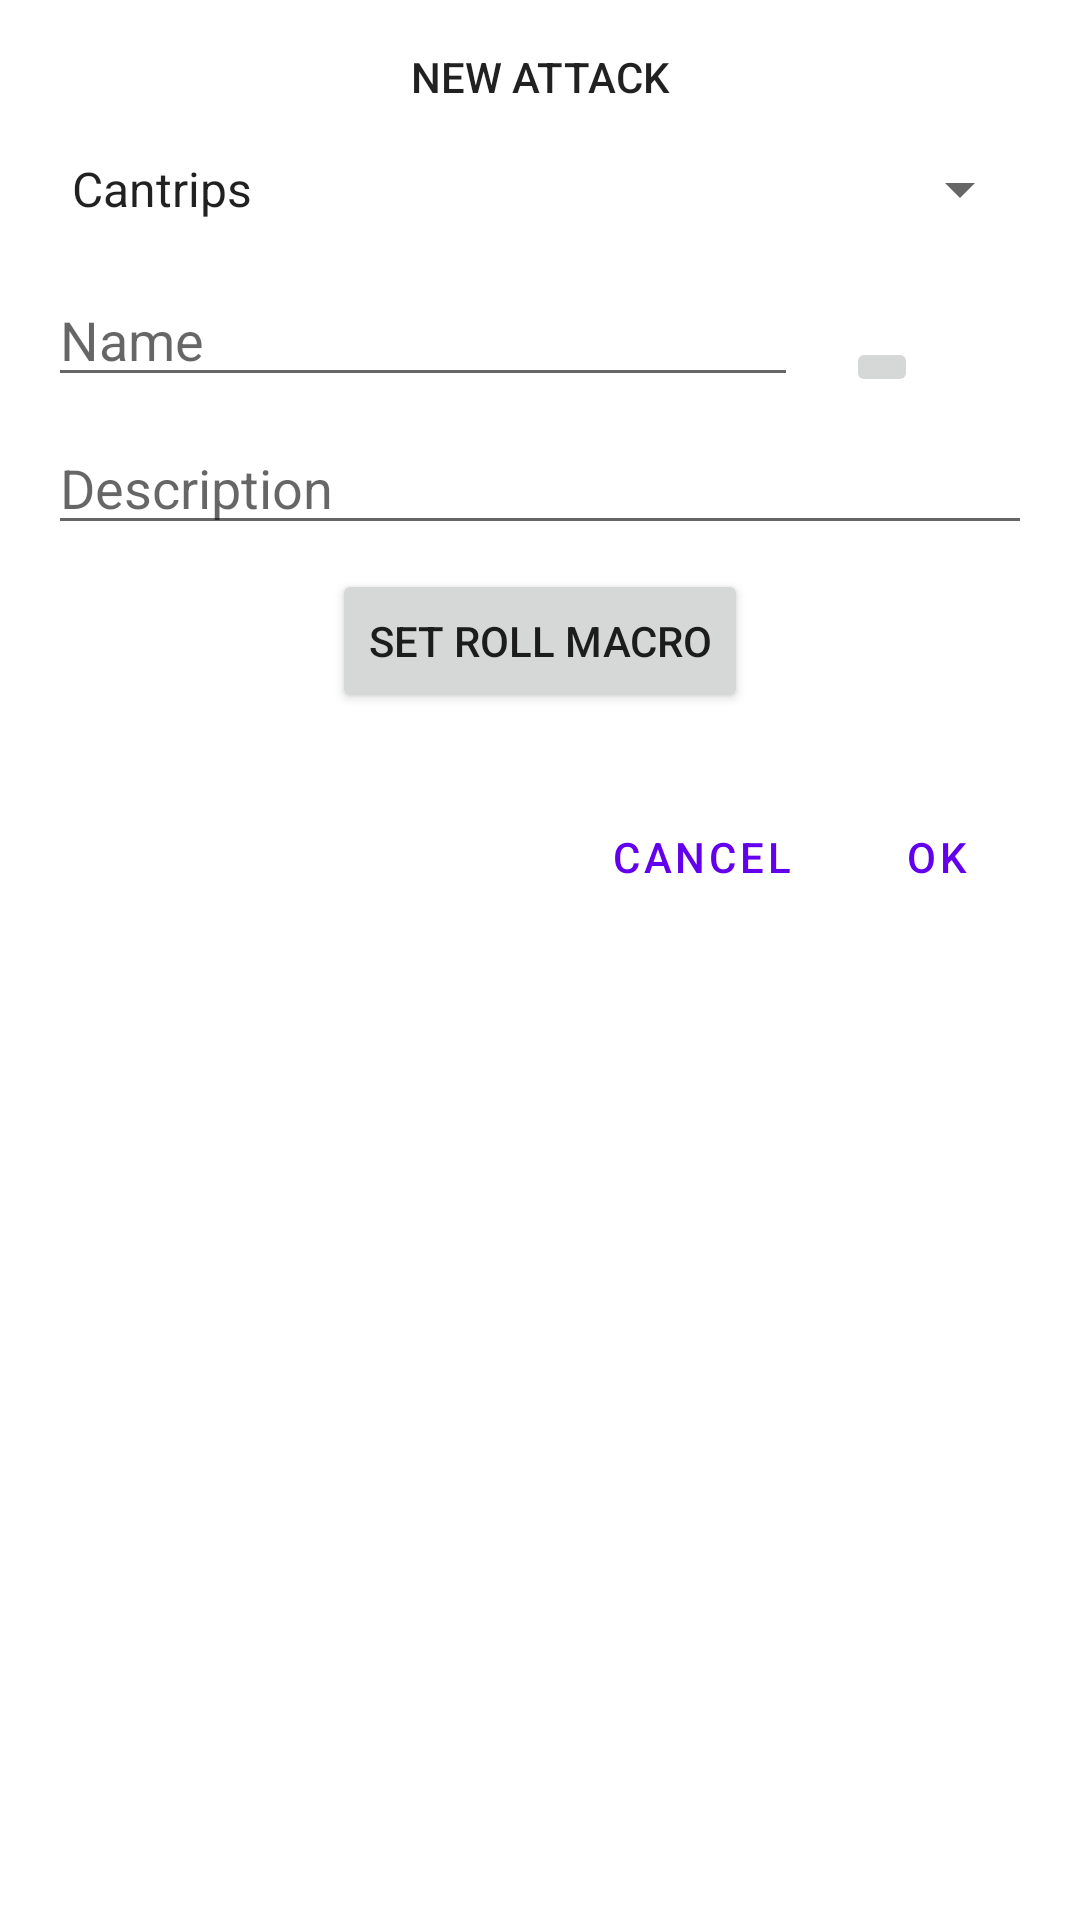

Layout XML and referenced resources for this Android screen:
<!-- AndroidManifest.xml: application theme Theme.TabletopCharacterSheet -->
<!-- res/layout/newattack.xml -->
<?xml version="1.0" encoding="utf-8"?>
<androidx.constraintlayout.widget.ConstraintLayout xmlns:android="http://schemas.android.com/apk/res/android"
    xmlns:app="http://schemas.android.com/apk/res-auto"
    xmlns:tools="http://schemas.android.com/tools"
    android:layout_width="wrap_content"
    android:layout_height="wrap_content"
    android:padding="16dp">

    <TextView
        android:id="@+id/textView8"
        android:layout_width="0dp"
        android:layout_height="wrap_content"
        android:text="@string/newattack"
        android:textAlignment="center"
        android:textAllCaps="true"
        android:textAppearance="@style/TextAppearance.AppCompat.Body2"
        app:layout_constraintEnd_toEndOf="parent"
        app:layout_constraintStart_toStartOf="parent"
        app:layout_constraintTop_toTopOf="parent" />

    <ImageButton
        android:id="@+id/attacklistbtn"
        android:layout_width="wrap_content"
        android:layout_height="wrap_content"
        android:layout_marginStart="16dp"
        app:layout_constraintBottom_toBottomOf="@+id/attackname_input"
        app:layout_constraintStart_toEndOf="@+id/attackname_input"
        app:layout_constraintTop_toTopOf="@+id/attackname_input"
        app:layout_constraintVertical_bias="1.0"
        app:srcCompat="@drawable/listicon" />

    <Spinner
        android:id="@+id/spelllevel_input"
        android:layout_width="0dp"
        android:layout_height="wrap_content"
        android:layout_marginTop="16dp"
        android:entries="@array/selectablespelllevels"
        android:visibility="visible"
        app:layout_constraintEnd_toEndOf="parent"
        app:layout_constraintStart_toStartOf="parent"
        app:layout_constraintTop_toBottomOf="@+id/textView8" />

    <Button
        android:id="@+id/attackok_input"
        style="@style/Widget.MaterialComponents.Button.TextButton.Dialog"
        android:layout_width="wrap_content"
        android:layout_height="wrap_content"
        android:layout_marginTop="24dp"
        android:text="@string/ok"
        app:layout_constraintEnd_toEndOf="parent"
        app:layout_constraintTop_toBottomOf="@+id/createmacrobtn" />

    <Button
        android:id="@+id/attackcancel_input"
        style="@style/Widget.MaterialComponents.Button.TextButton.Dialog"
        android:layout_width="wrap_content"
        android:layout_height="wrap_content"
        android:layout_marginTop="24dp"
        android:layout_marginEnd="8dp"
        android:text="@string/annulla"
        app:layout_constraintEnd_toStartOf="@+id/attackok_input"
        app:layout_constraintTop_toBottomOf="@+id/createmacrobtn" />

    <EditText
        android:id="@+id/attackname_input"
        android:layout_width="250dp"
        android:layout_height="wrap_content"
        android:layout_marginTop="16dp"
        android:ems="10"
        android:hint="@string/nome"
        android:inputType="text"
        app:layout_constraintStart_toStartOf="parent"
        app:layout_constraintTop_toBottomOf="@+id/spelllevel_input" />

    <EditText
        android:id="@+id/attackdesc_input"
        android:layout_width="0dp"
        android:layout_height="wrap_content"
        android:layout_marginTop="8dp"
        android:ems="10"
        android:hint="@string/desc"
        android:inputType="textMultiLine|text"
        android:maxLines="10"
        app:layout_constraintEnd_toEndOf="parent"
        app:layout_constraintStart_toStartOf="parent"
        app:layout_constraintTop_toBottomOf="@+id/attackname_input" />

    <Button
        android:id="@+id/createmacrobtn"
        android:layout_width="wrap_content"
        android:layout_height="wrap_content"
        android:layout_marginTop="8dp"
        android:text="@string/setmacro"
        app:layout_constraintEnd_toEndOf="@+id/attackdesc_input"
        app:layout_constraintStart_toStartOf="@+id/attackdesc_input"
        app:layout_constraintTop_toBottomOf="@+id/attackdesc_input" />

</androidx.constraintlayout.widget.ConstraintLayout>
<!-- resources referenced by this layout -->
<resources>
  <array name="selectablespelllevels">
          <item>@string/trucchetti</item>
          <item>@string/livello_1</item>
          <item>@string/livello_2</item>
          <item>@string/livello_3</item>
          <item>@string/livello_4</item>
          <item>@string/livello_5</item>
          <item>@string/livello_6</item>
          <item>@string/livello_7</item>
          <item>@string/livello_8</item>
          <item>@string/livello_9</item>
      </array>
  <string name="annulla">Cancel</string>
  <string name="desc">Description</string>
  <string name="newattack">New attack</string>
  <string name="nome">Name</string>
  <string name="ok">OK</string>
  <string name="setmacro">Set roll macro</string>
  <style name="Theme.TabletopCharacterSheet" parent="Theme.MaterialComponents.DayNight.DarkActionBar">
          
          <item name="colorPrimary">@color/purple_500</item>
          <item name="colorPrimaryVariant">@color/purple_700</item>
          <item name="colorOnPrimary">@color/white</item>
          
          <item name="colorSecondary">@color/teal_200</item>
          <item name="colorSecondaryVariant">@color/teal_700</item>
          <item name="colorOnSecondary">@color/black</item>
          
          <item name="android:statusBarColor" tools:targetApi="l">?attr/colorPrimaryVariant</item>
          
      </style>
  <string name="trucchetti">Cantrips</string>
  <string name="livello_1">Level 1</string>
  <string name="livello_2">Level 2</string>
  <string name="livello_3">Level 3</string>
  <string name="livello_4">Level 4</string>
  <string name="livello_5">Level 5</string>
  <string name="livello_6">Level 6</string>
  <string name="livello_7">Level 7</string>
  <string name="livello_8">Level 8</string>
  <string name="livello_9">Level 9</string>
  <color name="purple_500">#FF6200EE</color>
  <color name="purple_700">#FF3700B3</color>
  <color name="white">#FFFFFFFF</color>
  <color name="teal_200">#FF03DAC5</color>
  <color name="teal_700">#FF018786</color>
  <color name="black">#FF000000</color>
</resources>
